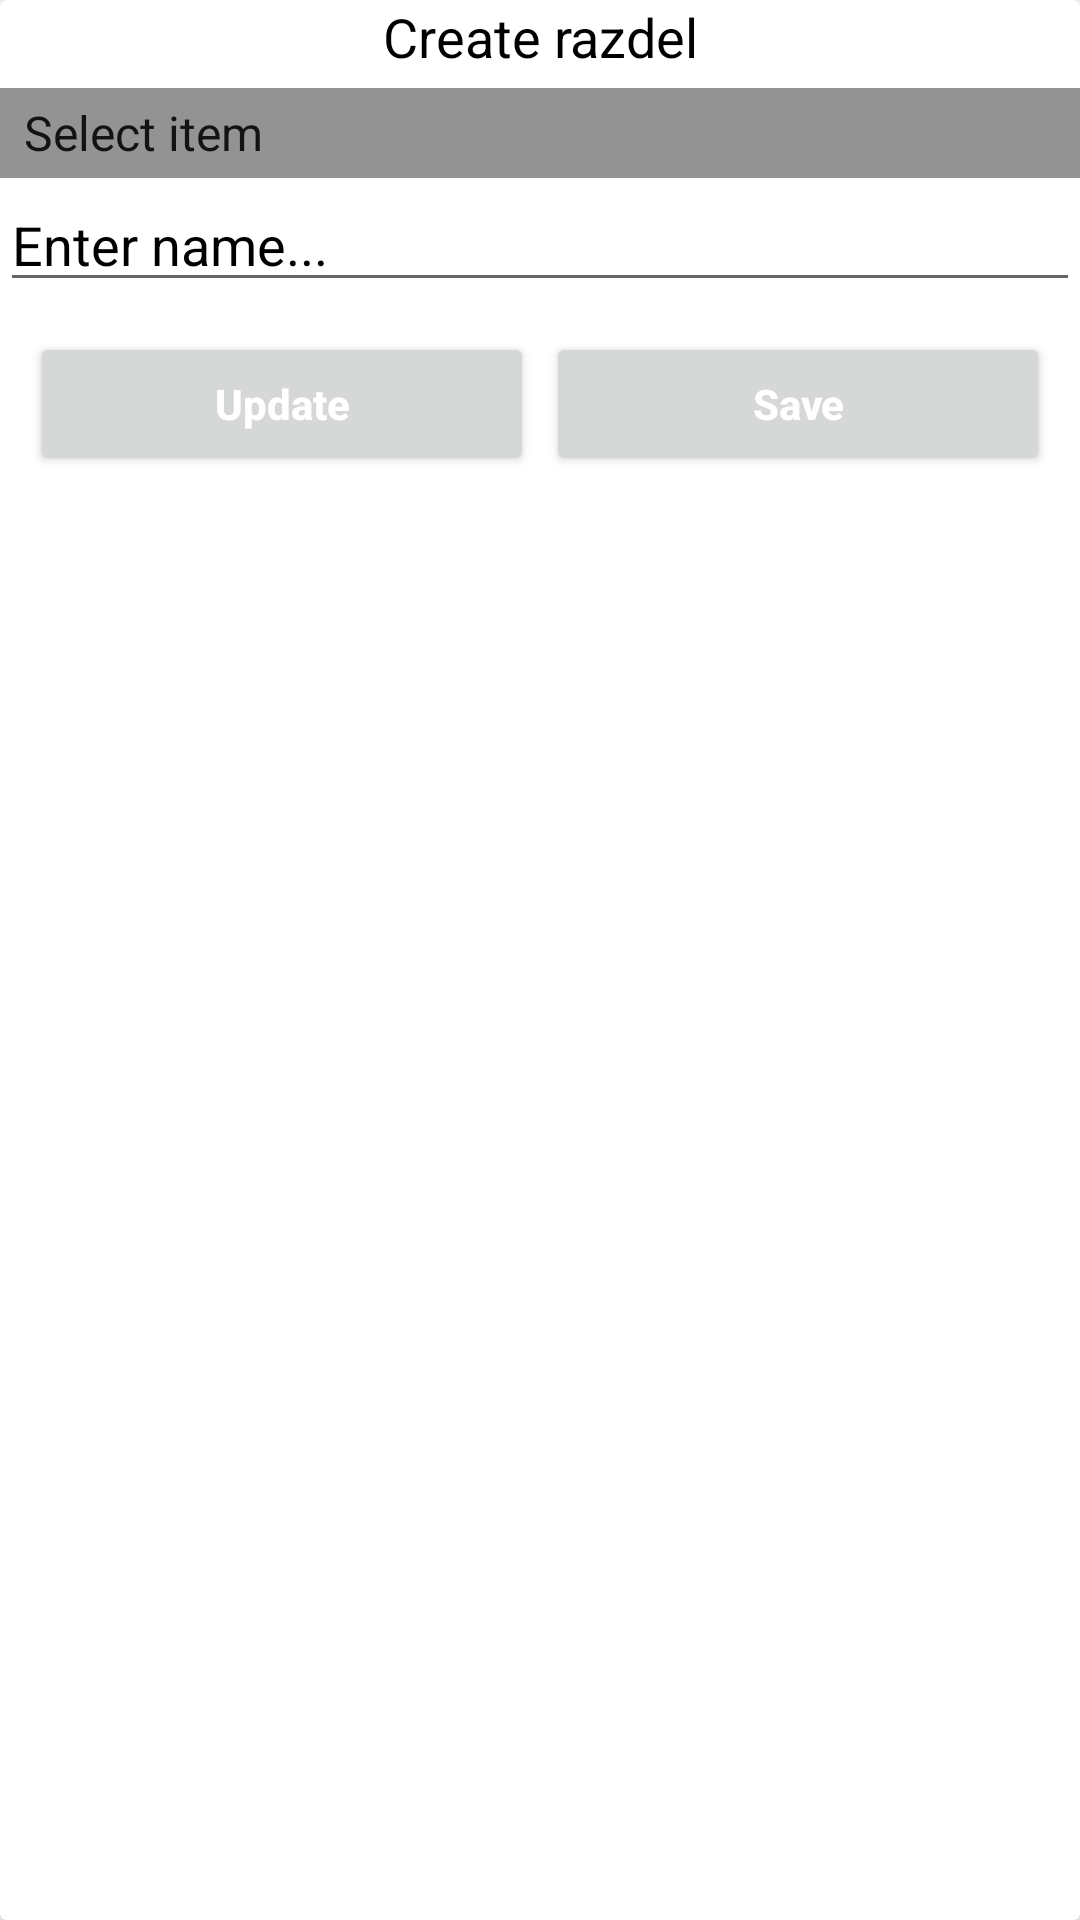

Produce the Android XML layout that renders to this screen, including the resource entries it uses.
<!-- AndroidManifest.xml: application theme Theme.FinanceManeger -->
<!-- res/layout/zaglav_input.xml -->
<?xml version="1.0" encoding="utf-8"?>
<androidx.cardview.widget.CardView xmlns:android="http://schemas.android.com/apk/res/android"
    android:layout_width="match_parent"
    xmlns:app="http://schemas.android.com/apk/res-auto"
    android:orientation="vertical"
    android:elevation="10dp"
    app:cardElevation="10dp"
    android:layout_marginTop="10dp"
    android:layout_height="match_parent">

    <LinearLayout
        android:layout_width="match_parent"
        android:layout_height="match_parent"
        android:orientation="vertical">

        <TextView
            android:layout_width="match_parent"
            android:layout_height="wrap_content"
            android:text="Create razdel"
            android:gravity="center"
            android:textColor="#000"
            android:id="@+id/item"
            android:textSize="18sp"/>
        <LinearLayout
            android:layout_width="match_parent"
            android:layout_height="wrap_content"
            android:orientation="vertical">
            <Spinner
                android:layout_marginTop="5dp"
                android:id="@+id/zaglspinner"
                android:layout_width="match_parent"
                android:layout_height="30dp"
                android:gravity="center"
                android:entries="@array/items"
                android:layout_gravity="center"
                android:background="#939393">
            </Spinner>

            <EditText
                android:layout_width="match_parent"
                android:layout_height="wrap_content"
                android:hint="Enter name..."
                android:id="@+id/zagl"
                android:textColor="#000"
                android:textColorHint="#000"/>

        </LinearLayout>

        <LinearLayout
            android:layout_width="match_parent"
            android:layout_height="wrap_content"
            android:layout_margin="8dp"
            android:orientation="horizontal">

            <RelativeLayout
                android:layout_width="0dp"
                android:layout_height="wrap_content"
                android:layout_weight="1">
                <Button
                    android:id="@+id/cancel_z"
                    android:layout_width="match_parent"
                    android:layout_height="wrap_content"
                    android:text="Update"
                    android:textAllCaps="false"
                    android:textColor="#FFFFFF"
                    android:textStyle="bold"
                    android:layout_margin="2dp"/>

            </RelativeLayout>

            <RelativeLayout
                android:layout_width="0dp"
                android:layout_height="wrap_content"
                android:layout_weight="1">
                <Button
                    android:id="@+id/save_z"
                    android:layout_width="match_parent"
                    android:layout_height="wrap_content"
                    android:text="Save"
                    android:textAllCaps="false"
                    android:textColor="#FFFFFF"
                    android:textStyle="bold"
                    android:layout_margin="2dp"/>

            </RelativeLayout>
        </LinearLayout>

    </LinearLayout>

</androidx.cardview.widget.CardView>
<!-- resources referenced by this layout -->
<resources>
  <string-array name="items">
          <item>Select item</item>
          <item>Transport</item>
          <item>Food</item>
          <item>House</item>
          <item>Entertainment</item>
          <item>Education</item>
          <item>Charity</item>
          <item>Apparel</item>
          <item>Health</item>
          <item>Personal</item>
          <item>Other</item>
      </string-array>
  <style name="Theme.FinanceManeger" parent="Theme.MaterialComponents.DayNight.NoActionBar">
          
          <item name="colorPrimary">@color/black</item>
          <item name="colorPrimaryVariant">@color/purple_700</item>
          <item name="colorOnPrimary">@color/white</item>
          
          <item name="colorSecondary">@color/teal_200</item>
          <item name="colorSecondaryVariant">@color/teal_700</item>
          <item name="colorOnSecondary">@color/black</item>
          
          <item name="android:statusBarColor" tools:targetApi="l">?attr/colorPrimaryVariant</item>
          
      </style>
  <!-- not gathered from this repository: default colours our renderer supplied (Android Studio template values) -->
  <color name="purple_700">#FF3700B3</color>
  <color name="teal_200">#FF03DAC5</color>
  <color name="teal_700">#FF018786</color>
  <color name="black">#FF000000</color>
  <color name="white">#FFFFFFFF</color>
</resources>
